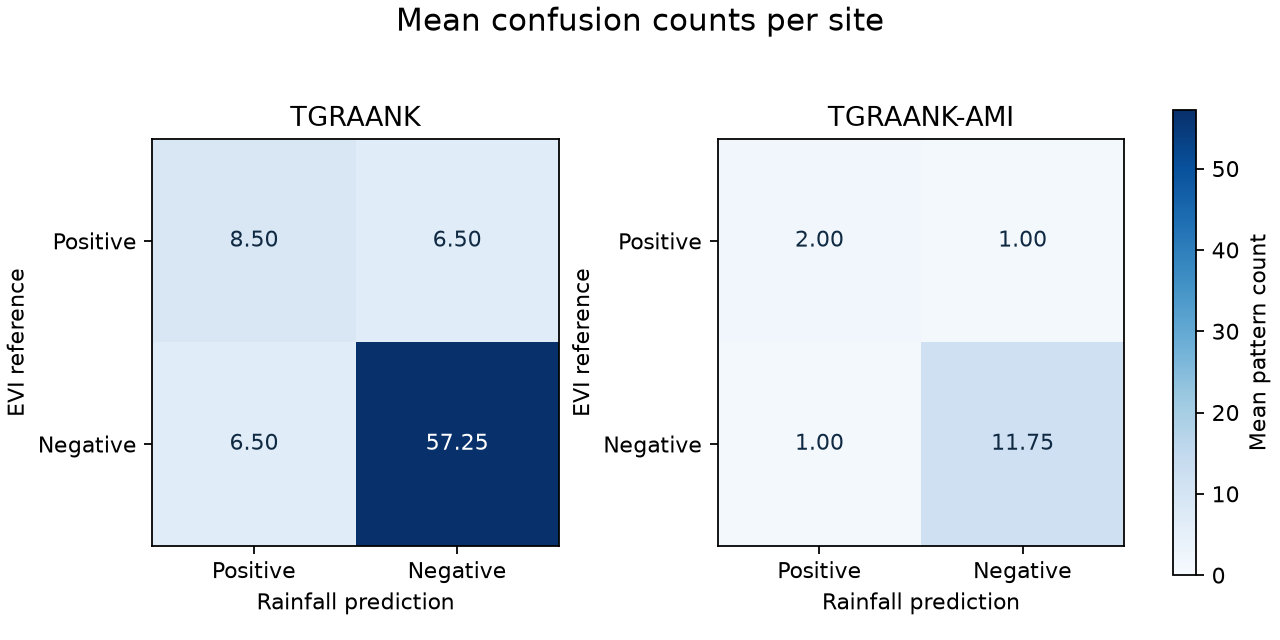

Source data for this figure (header and first rows):
algorithm, seed, site, tp, fp, fn, tn, accuracy, precision, recall, specificity, f1
TGRAANK, 0, KAK, 5, 10, 10, 55, 0.75, 0.3333, 0.3333, 0.8462, 0.3333
TGRAANK, 0, MAK, 7, 7, 8, 43, 0.7692, 0.5, 0.4667, 0.86, 0.4828
TGRAANK, 0, NRB, 12, 3, 3, 102, 0.95, 0.8, 0.8, 0.9714, 0.8
TGRAANK, 0, WAJ, 10, 6, 5, 29, 0.78, 0.625, 0.6667, 0.8286, 0.6452
TGRAANK-AMI, 0, KAK, 2, 1, 1, 12, 0.875, 0.6667, 0.6667, 0.9231, 0.6667
TGRAANK-AMI, 0, MAK, 1, 2, 2, 8, 0.6923, 0.3333, 0.3333, 0.8, 0.3333
TGRAANK-AMI, 0, NRB, 3, 0, 0, 21, 1.0, 1.0, 1.0, 1.0, 1.0
TGRAANK-AMI, 0, WAJ, 2, 1, 1, 6, 0.8, 0.6667, 0.6667, 0.8571, 0.6667
